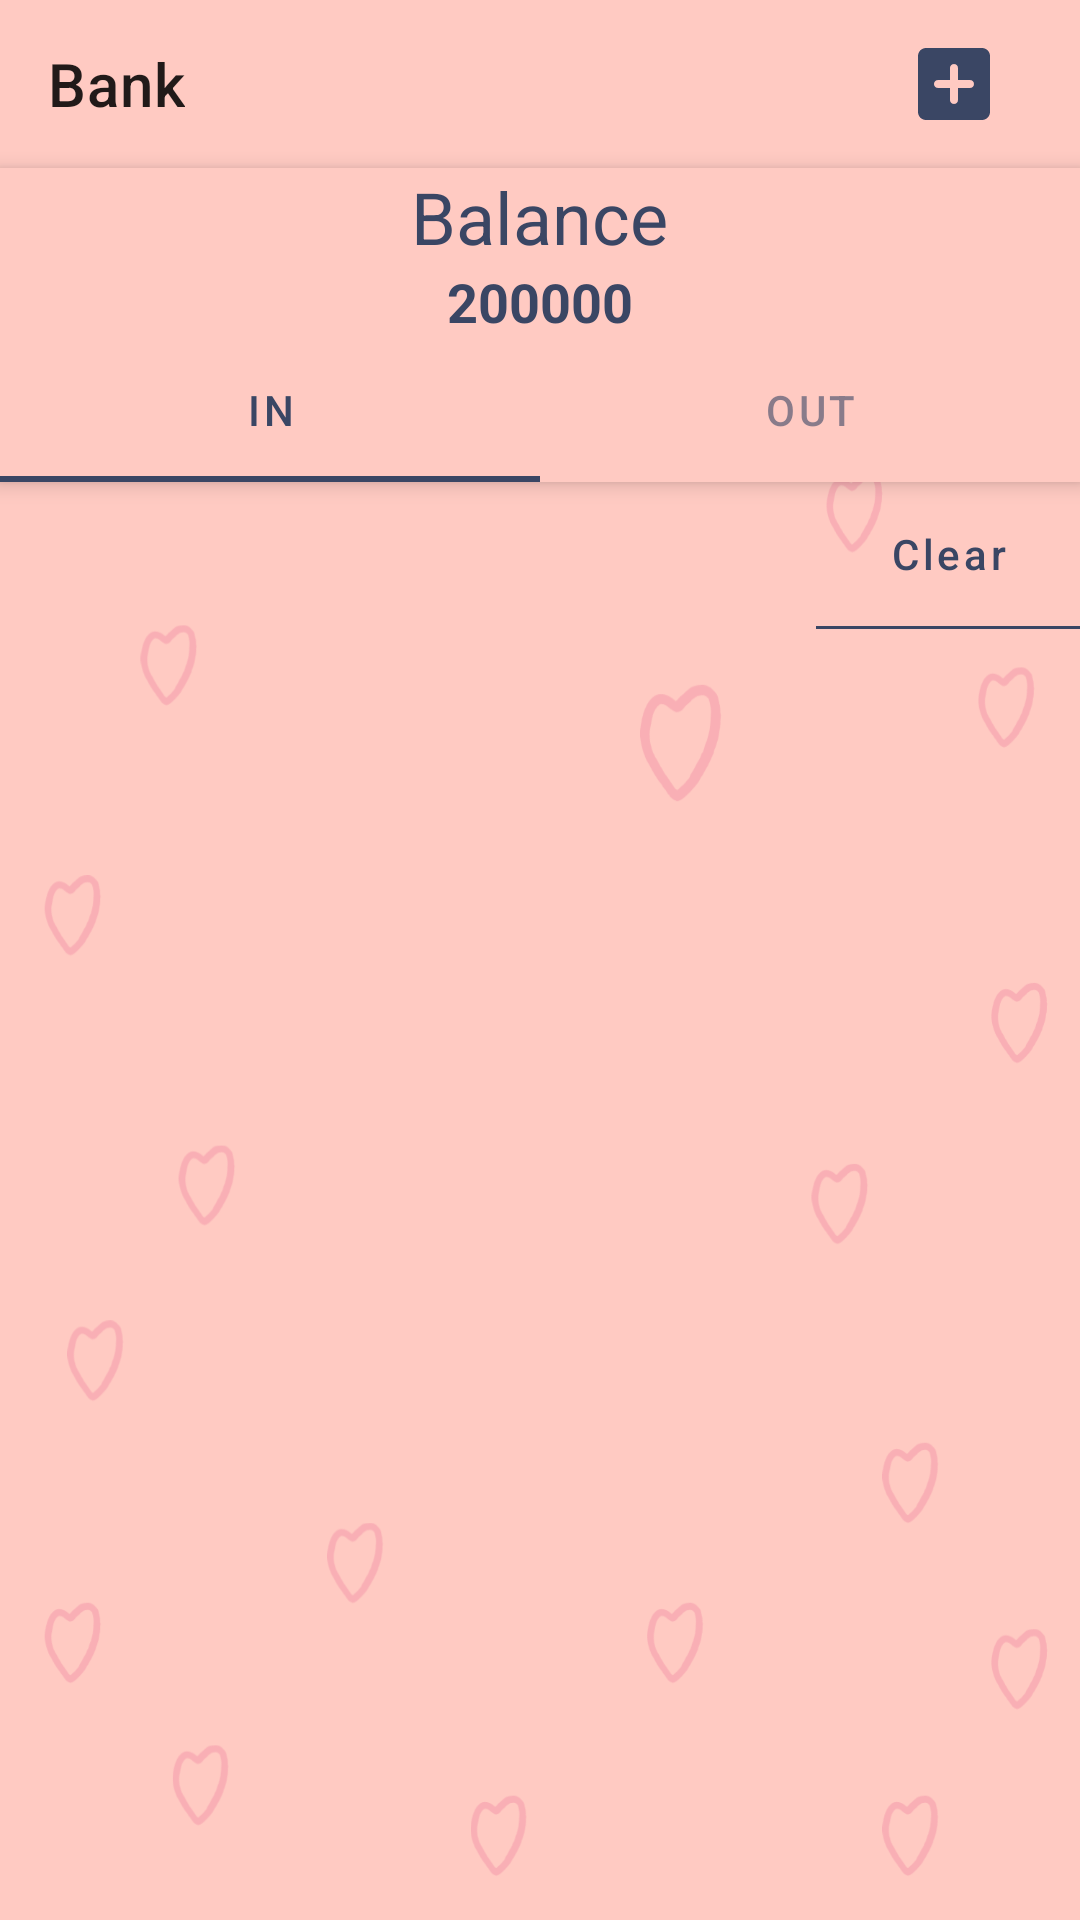

Layout XML and referenced resources for this Android screen:
<!-- AndroidManifest.xml: application theme AppTheme -->
<!-- res/layout/activity_money.xml -->
<?xml version="1.0" encoding="utf-8"?>
<androidx.constraintlayout.widget.ConstraintLayout xmlns:android="http://schemas.android.com/apk/res/android"
    xmlns:app="http://schemas.android.com/apk/res-auto"
    xmlns:tools="http://schemas.android.com/tools"
    android:layout_width="match_parent"
    android:layout_height="match_parent"
    android:background="@drawable/background"
    tools:context=".MoneyActivity">

    <androidx.appcompat.widget.Toolbar
        android:id="@+id/toolbar_money"
        android:layout_width="match_parent"
        android:layout_height="wrap_content"
        android:background="@color/colorPinkGelap"
        app:title="Bank"
        app:layout_constraintTop_toTopOf="parent">
        <LinearLayout
            android:layout_width="wrap_content"
            android:layout_height="match_parent"
            android:layout_marginEnd="18dp"
            android:orientation="horizontal"
            android:layout_gravity="end"
            android:gravity="center">
            <ImageView
                android:id="@+id/btn_add_money"
                android:layout_width="32dp"
                android:layout_height="32dp"
                android:layout_marginEnd="8dp"
                android:background="@drawable/ic_round_add_box_24"/>
        </LinearLayout>
    </androidx.appcompat.widget.Toolbar>

    <LinearLayout
        android:id="@+id/lin_header_money"
        android:layout_width="match_parent"
        android:layout_height="wrap_content"
        android:orientation="vertical"
        android:background="@color/colorPinkGelap"
        android:elevation="4dp"
        android:gravity="center"
        app:layout_constraintTop_toBottomOf="@+id/toolbar_money">
        <TextView
            android:layout_width="wrap_content"
            android:layout_height="wrap_content"
            android:text="Balance"
            android:textSize="24sp"
            android:textColor="@color/colorNavyDark"/>
        <TextView
            android:id="@+id/tv_bankNominal_money"
            android:layout_width="wrap_content"
            android:layout_height="wrap_content"
            android:text="200000"
            android:textSize="18sp"
            android:textColor="@color/colorNavyDark"
            android:textStyle="bold"/>

        <com.google.android.material.tabs.TabLayout
            android:id="@+id/tablayout_money"
            android:layout_width="match_parent"
            android:layout_height="match_parent"
            android:background="@color/colorPinkGelap">

            <com.google.android.material.tabs.TabItem
                android:layout_width="wrap_content"
                android:layout_height="wrap_content"
                android:text="IN" />

            <com.google.android.material.tabs.TabItem
                android:layout_width="wrap_content"
                android:layout_height="wrap_content"
                android:text="OUT" />
        </com.google.android.material.tabs.TabLayout>

    </LinearLayout>

    <LinearLayout
        android:id="@+id/lin_clear"
        android:layout_width="wrap_content"
        android:layout_height="wrap_content"
        android:orientation="vertical"
        app:layout_constraintTop_toBottomOf="@+id/lin_header_money"
        app:layout_constraintEnd_toEndOf="parent">
        <com.google.android.material.button.MaterialButton
            android:id="@+id/btn_deleteAll_money"
            android:layout_width="wrap_content"
            android:layout_height="wrap_content"
            android:text="Clear"
            android:textAllCaps="false"
            android:textColor="@color/colorNavyDark"
            style="@style/Widget.MaterialComponents.Button.TextButton"/>
        <View
            android:layout_width="match_parent"
            android:layout_height="1dp"
            android:background="@color/colorNavyDark"/>
    </LinearLayout>

    <androidx.recyclerview.widget.RecyclerView
        android:id="@+id/rv_bankInOut_money"
        android:layout_width="match_parent"
        android:layout_height="0dp"
        app:layout_constraintTop_toBottomOf="@+id/lin_clear"
        app:layout_constraintBottom_toBottomOf="parent"/>

</androidx.constraintlayout.widget.ConstraintLayout>
<!-- resources referenced by this layout -->
<resources>
  <color name="colorNavyDark">#3a4664</color>
  <color name="colorPinkGelap">#ffcac2</color>
  <!-- drawable ic_round_add_box_24 (drawable) -->
  <vector android:height="24dp" android:tint="@color/colorNavyDark"
      android:viewportHeight="24" android:viewportWidth="24"
      android:width="24dp" xmlns:android="http://schemas.android.com/apk/res/android">
      <path android:fillColor="@android:color/white" android:pathData="M19,3L5,3c-1.11,0 -2,0.9 -2,2v14c0,1.1 0.89,2 2,2h14c1.1,0 2,-0.9 2,-2L21,5c0,-1.1 -0.9,-2 -2,-2zM16,13h-3v3c0,0.55 -0.45,1 -1,1s-1,-0.45 -1,-1v-3L8,13c-0.55,0 -1,-0.45 -1,-1s0.45,-1 1,-1h3L11,8c0,-0.55 0.45,-1 1,-1s1,0.45 1,1v3h3c0.55,0 1,0.45 1,1s-0.45,1 -1,1z"/>
  </vector>
  <style name="Widget.App.ExtendedFloatingActionButton" parent="Widget.MaterialComponents.ExtendedFloatingActionButton.Icon">
          <item name="materialThemeOverlay">@style/ThemeOverlay.App.FloatingActionButton</item>
          <item name="shapeAppearanceOverlay">
              @style/ShapeAppearance.App.SmallComponent.FloatingButton
          </item>
      </style>
  <style name="Widget.App.FloatingActionButton" parent="Widget.MaterialComponents.FloatingActionButton">
          <item name="materialThemeOverlay">@style/ThemeOverlay.App.FloatingActionButton</item>
          <item name="shapeAppearanceOverlay">
              @style/ShapeAppearance.App.SmallComponent.FloatingButton
          </item>
      </style>
  <style name="Widget.App.Button.TextButton" parent="Widget.MaterialComponents.Button.TextButton">
          <item name="materialThemeOverlay">@style/ThemeOverlay.App.Button.TextButton</item>
          <item name="android:textAppearance">@style/TextAppearance.App.Button</item>
          <item name="shapeAppearance">@style/ShapeAppearance.App.SmallComponent.Button</item>
      </style>
  <style name="Widget.App.Button.OutlinedButton" parent="Widget.MaterialComponents.Button.OutlinedButton">
          <item name="materialThemeOverlay">@style/ThemeOverlay.App.Button.TextButton</item>
          <item name="android:textAppearance">@style/TextAppearance.App.Button</item>
          <item name="shapeAppearance">@style/ShapeAppearance.App.SmallComponent.Button</item>
      </style>
  <style name="Widget.App.Button" parent="Widget.MaterialComponents.Button">
          <item name="materialThemeOverlay">@style/ThemeOverlay.App.Button</item>
          <item name="android:textAppearance">@style/TextAppearance.App.Button</item>
          <item name="shapeAppearance">@style/ShapeAppearance.App.SmallComponent.Button</item>
      </style>
  <style name="ThemeOverlay.App.FloatingActionButton" parent="">
          <item name="colorSecondary">@color/colorNavyDark</item>
          <item name="colorOnSecondary">#ffffff</item>
      </style>
  <style name="ShapeAppearance.App.SmallComponent.FloatingButton" parent="ShapeAppearance.MaterialComponents.SmallComponent">
          <item name="cornerSize">32dp</item>
      </style>
  <style name="ThemeOverlay.App.Button.TextButton" parent="">
          <item name="colorPrimary">@color/colorNavyDark</item>
      </style>
  <style name="TextAppearance.App.Button" parent="TextAppearance.MaterialComponents.Button">
          <item name="android:textColor">#000000</item>
      </style>
  <style name="ShapeAppearance.App.SmallComponent.Button" parent="ShapeAppearance.MaterialComponents.SmallComponent">
          <item name="cornerSize">4dp</item>
      </style>
  <style name="ThemeOverlay.App.Button" parent="">
          <item name="colorPrimary">@color/colorPinkTerang</item>
          <item name="colorOnPrimary">@color/colorPinkTerang</item>
      </style>
  <color name="colorPinkTerang">#fffdf5</color>
</resources>
